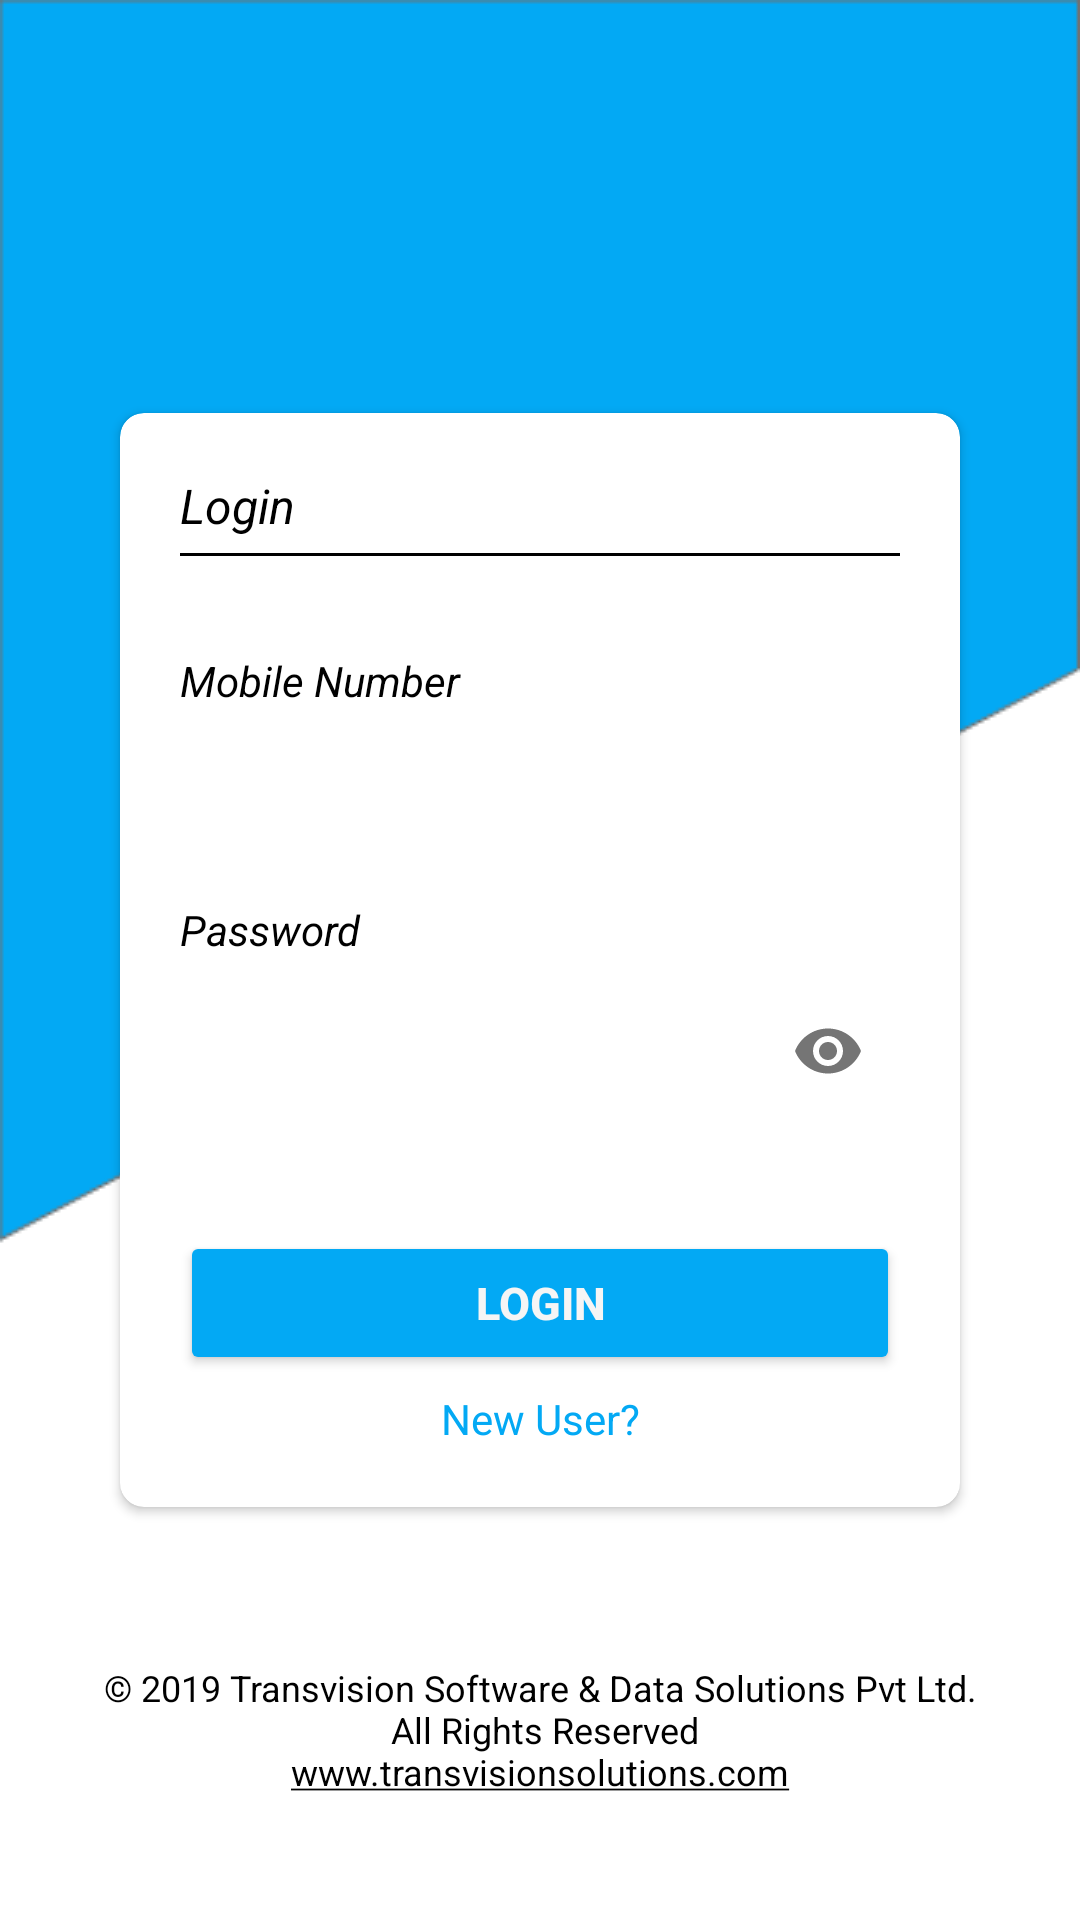

The Android layout XML behind this screen, and the referenced resources:
<!-- AndroidManifest.xml: application theme AppTheme -->
<!-- res/layout/activity_login.xml -->
<?xml version="1.0" encoding="utf-8"?>
<LinearLayout xmlns:android="http://schemas.android.com/apk/res/android"
    xmlns:app="http://schemas.android.com/apk/res-auto"
    xmlns:tools="http://schemas.android.com/tools"
    android:id="@+id/lin_login"
    android:layout_width="match_parent"
    android:layout_height="fill_parent"
    android:background="@drawable/login_screen"
    android:orientation="vertical"
    tools:context=".LoginActivity">

    <RelativeLayout
        android:layout_width="match_parent"
        android:layout_height="fill_parent"
        android:orientation="vertical">

        <androidx.cardview.widget.CardView
            android:id="@+id/status_report_card_view"
            android:layout_width="match_parent"
            android:layout_height="wrap_content"
            android:layout_centerHorizontal="true"
            android:layout_centerVertical="true"
            android:layout_margin="@dimen/dp40"
            android:elevation="@dimen/dp5"
            android:foreground="?android:selectableItemBackground"
            app:cardCornerRadius="@dimen/dp8">

            <LinearLayout
                android:layout_width="match_parent"
                android:layout_height="wrap_content"
                android:orientation="vertical"
                android:padding="@dimen/dp20">

                <TextView
                    android:layout_width="match_parent"
                    android:layout_height="wrap_content"
                    android:text="Login"
                    android:textColor="@color/black"
                    android:textSize="@dimen/text16"
                    android:textStyle="italic"
                    tools:ignore="HardcodedText" />

                <View
                    android:layout_width="match_parent"
                    android:layout_height="1dp"
                    android:layout_marginTop="5dp"
                    android:background="@color/black"
                    android:layerType="software" />

                <TextView
                    android:layout_width="match_parent"
                    android:layout_height="wrap_content"
                    android:layout_marginTop="@dimen/dp32"
                    android:gravity="start"
                    android:text="Mobile Number"
                    android:textColor="@color/black"
                    android:textStyle="italic"
                    tools:ignore="HardcodedText" />

                <EditText
                    android:id="@+id/et_user_name"
                    android:layout_width="match_parent"
                    android:layout_height="@dimen/dp40"
                    android:background="@drawable/bg_edit_text"
                    android:drawableStart="@drawable/ic_phone"
                    android:inputType="number"
                    android:maxLength="10"
                    android:textSize="@dimen/text14" />


                <TextView
                    android:layout_width="match_parent"
                    android:layout_height="wrap_content"
                    android:layout_marginTop="@dimen/dp24"
                    android:gravity="start"
                    tools:ignore="HardcodedText"
                    android:text="Password"
                    android:textColor="@color/black"
                    android:textStyle="italic" />

                <com.google.android.material.textfield.TextInputLayout
                    android:layout_width="match_parent"
                    android:layout_height="wrap_content"
                    app:passwordToggleEnabled="true">

                    <EditText
                        android:id="@+id/et_password"
                        android:layout_width="match_parent"
                        android:layout_height="@dimen/dp40"
                        android:background="@drawable/bg_edit_text"
                        android:drawableStart="@drawable/ic_lock"
                        android:inputType="textPassword"
                        android:textSize="@dimen/text14" />
                </com.google.android.material.textfield.TextInputLayout>


                <Button
                    android:id="@+id/btn_login"
                    android:layout_width="match_parent"
                    android:layout_height="wrap_content"
                    android:layout_gravity="center"
                    android:layout_marginTop="40dp"
                    android:backgroundTint="@color/colorPrimary"
                    android:text="Login"
                    android:textColor="@color/white"
                    android:textSize="15sp"
                    android:textStyle="bold"
                    tools:ignore="HardcodedText" />

                <TextView
                    android:id="@+id/txt_signup"
                    android:layout_marginTop="@dimen/dp5"
                    android:layout_width="match_parent"
                    android:layout_height="wrap_content"
                    android:text="New User?"
                    android:gravity="center"
                    android:textColor="@color/colorPrimary"/>

            </LinearLayout>
        </androidx.cardview.widget.CardView>

        <TextView
            android:id="@+id/company_details_txt"
            android:layout_width="match_parent"
            android:layout_height="wrap_content"
            android:layout_above="@+id/txt_version"
            android:layout_marginBottom="@dimen/dp5"
            android:gravity="center"
            android:text="@string/company_details"
            android:textColor="@color/black"
            android:textSize="12sp" />

        <TextView
            android:id="@+id/txt_version"
            android:layout_width="match_parent"
            android:layout_height="wrap_content"
            android:layout_alignParentBottom="true"
            android:layout_marginBottom="@dimen/dp20"
            android:gravity="center"
            android:textColor="@color/black"
            android:textSize="12sp" />
    </RelativeLayout>
</LinearLayout>
<!-- resources referenced by this layout -->
<resources>
  <color name="black">#000000</color>
  <color name="colorPrimary">#03A9F4</color>
  <color name="white">#F5F5F5</color>
  <dimen name="dp20">20dp</dimen>
  <dimen name="dp24">24dp</dimen>
  <dimen name="dp32">32dp</dimen>
  <dimen name="dp40">40dp</dimen>
  <dimen name="dp5">5dp</dimen>
  <dimen name="dp8">8dp</dimen>
  <dimen name="text14">14sp</dimen>
  <dimen name="text16">16sp</dimen>
  <!-- drawable login_screen: png bitmap (drawable, 6764 bytes) -->
  <string name="company_details">© 2019 Transvision Software &amp; Data Solutions Pvt Ltd.\n
          All Rights Reserved\n<u>www.transvisionsolutions.com</u></string>
  <style name="AppTheme" parent="Theme.AppCompat.Light.NoActionBar">
          
          <item name="colorPrimary">@color/colorPrimary</item>
          <item name="colorPrimaryDark">@color/colorPrimaryDark</item>
          <item name="colorAccent">@color/deep_blue</item>
      </style>
  <color name="colorPrimaryDark">#0288D1</color>
  <color name="deep_blue">#03A9F4</color>
</resources>
